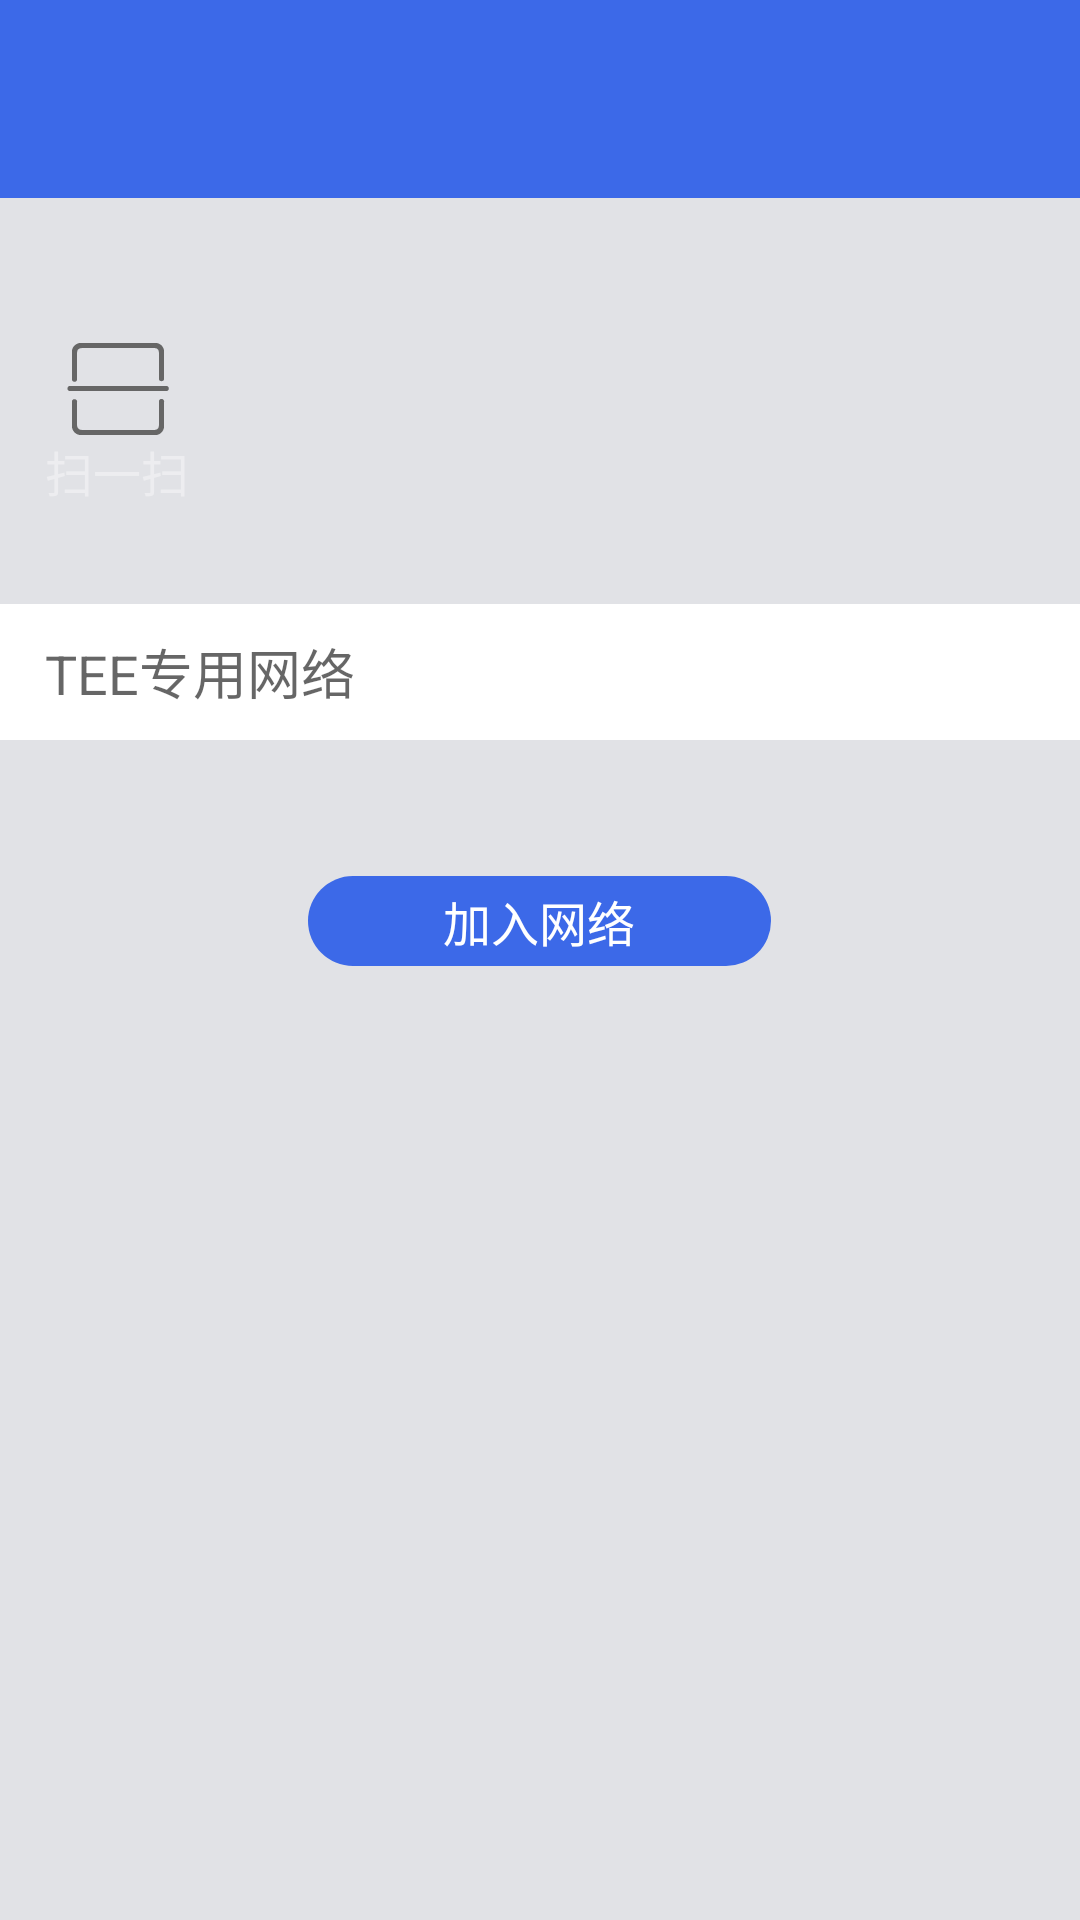

Here is an Android app screen rendered from its layout file. Give the layout XML and the strings, colors and styles it references.
<!-- AndroidManifest.xml: application theme MyAppTheme -->
<!-- res/layout/activity_join__network.xml -->
<?xml version="1.0" encoding="utf-8"?>
<LinearLayout
    xmlns:android="http://schemas.android.com/apk/res/android"
    xmlns:app="http://schemas.android.com/apk/res-auto"
    xmlns:tools="http://schemas.android.com/tools"
    android:layout_width="match_parent"
    android:layout_height="match_parent"
    android:gravity="left|center_vertical"
    android:orientation="vertical"
    tools:context="network.b.bnet.net.Join_Network">

    <include
        android:id="@+id/title"
        layout="@layout/part_basehead"
        android:layout_width="match_parent"
        android:layout_height="@dimen/activity_title_height"></include>

    <View
        android:layout_width="match_parent"
        android:layout_height="0dp"
        android:layout_weight="3"></View>

    <LinearLayout
        android:id="@+id/scan_qrcode"
        android:layout_width="wrap_content"
        android:layout_height="0dp"
        android:layout_marginLeft="@dimen/dis_element_to_side"
        android:layout_weight="4"
        android:gravity="center"
        android:orientation="vertical">

        <ImageView
            android:layout_width="wrap_content"
            android:layout_height="wrap_content"
            android:src="@mipmap/base_net_scan_icon"/>

        <TextView
            android:layout_width="wrap_content"
            android:layout_height="wrap_content"
            android:text="@string/scan"
            android:textColor="@color/base_while_transparent40"
            android:textSize="16sp"/>
    </LinearLayout>

    <View
        android:layout_width="match_parent"
        android:layout_height="0dp"
        android:layout_weight="2"></View>

    <RelativeLayout
        android:layout_width="match_parent"
        android:layout_height="0dp"
        android:layout_weight="3"
        android:background="@color/base_white_color"
        android:paddingLeft="@dimen/dis_element_to_side"
        android:paddingRight="@dimen/dis_element_to_side">

        <EditText
            android:id="@+id/main_user_message_txt"
            android:layout_width="match_parent"
            android:layout_height="wrap_content"
            android:layout_alignParentLeft="true"
            android:background="@null"
            android:layout_centerVertical="true"
            android:hint="@string/input_network_id"/>

        <TextView
            android:id="@+id/main_user_message_count"
            android:layout_width="5dp"
            android:layout_height="5dp"
            android:layout_alignParentRight="true"
            android:layout_centerVertical="true"
            android:text="211222"
            android:textColor="@color/base_white_color"/>
    </RelativeLayout>

    <View
        android:layout_width="match_parent"
        android:layout_height="0dp"
        android:layout_weight="3"></View>

    <LinearLayout
        android:layout_width="match_parent"
        android:layout_height="0dp"
        android:layout_weight="2"
        android:gravity="center">

        <View
            android:layout_width="0dp"
            android:layout_height="match_parent"
            android:layout_weight="2"></View>

        <TextView
            android:id="@+id/join_network"
            android:layout_width="0dp"
            android:layout_height="match_parent"
            android:layout_weight="3"
            android:background="@drawable/shape_cricle_horn_blue"
            android:gravity="center"
            android:text="@string/join_in_newwork"
            android:textColor="@color/base_white_color"
            android:textSize="@dimen/base_text_size"/>

        <View
            android:layout_width="0dp"
            android:layout_height="match_parent"
            android:layout_weight="2"></View>
    </LinearLayout>

    <View
        android:layout_width="match_parent"
        android:layout_height="0dp"
        android:layout_weight="21"></View>
</LinearLayout>
<!-- res/layout/part_basehead.xml (included above) -->
<?xml version="1.0" encoding="utf-8"?>
<RelativeLayout xmlns:android="http://schemas.android.com/apk/res/android"
                android:layout_width="match_parent"
                android:layout_height="match_parent"
                android:background="@color/base_blue_color">

    <LinearLayout
        android:id="@+id/title_left_ll"
        android:layout_width="wrap_content"
        android:layout_height="match_parent"
        android:layout_centerVertical="true"
        android:layout_marginBottom="10dp"
        android:layout_marginLeft="@dimen/dis_element_to_side"
        android:gravity="left|bottom"
        android:minWidth="60dp">

        <ImageView
            android:id="@+id/title_left_img"
            android:layout_width="wrap_content"
            android:layout_height="wrap_content"
            android:gravity="center"/>

        <TextView
            android:id="@+id/title_left_word"
            android:layout_width="wrap_content"
            android:layout_height="match_parent"
            android:gravity="center"
            android:text=""
            android:textColor="@color/base_white_color"
            android:textSize="@dimen/activity_title_fontsize"/>
    </LinearLayout>

    <TextView
        android:id="@+id/title_title_word"
        android:layout_width="wrap_content"
        android:layout_height="wrap_content"
        android:layout_alignParentBottom="true"
        android:layout_centerHorizontal="true"
        android:layout_marginBottom="10dp"
        android:gravity="center"
        android:text=""
        android:textColor="@color/base_white_color"
        android:textSize="@dimen/activity_title_fontsize"/>
</RelativeLayout>
<!-- resources referenced by this layout -->
<resources>
  <color name="base_blue_color">#3c69e8</color>
  <color name="base_while_transparent40">#66ffffff</color>
  <color name="base_white_color">#ffffff</color>
  <dimen name="activity_title_fontsize">18sp</dimen>
  <dimen name="activity_title_height">66dp</dimen>
  <dimen name="base_text_size">15sp</dimen>
  <dimen name="dis_element_to_side">13dp</dimen>
  <!-- drawable shape_cricle_horn_blue (drawable) -->
  <?xml version="1.0" encoding="utf-8"?>
  <shape xmlns:android="http://schemas.android.com/apk/res/android">
      <solid android:color="@color/base_blue_color"></solid>
      <corners android:radius="@dimen/dis_element_to_side"></corners>
  </shape>
  <!-- mipmap base_net_scan_icon: png bitmap (mipmap-xxhdpi, 821 bytes) -->
  <string name="input_network_id">TEE专用网络</string>
  <string name="join_in_newwork">加入网络</string>
  <string name="scan">扫一扫</string>
  <style name="MyAppTheme" parent="Theme.AppCompat.Light.NoActionBar">
          <item name="android:windowBackground">@color/base_background_color</item>
          <item name="android:textAllCaps">false</item>
          <item name="android:textStyle">normal</item>
      </style>
  <color name="base_background_color">#e1e2e6</color>
</resources>
